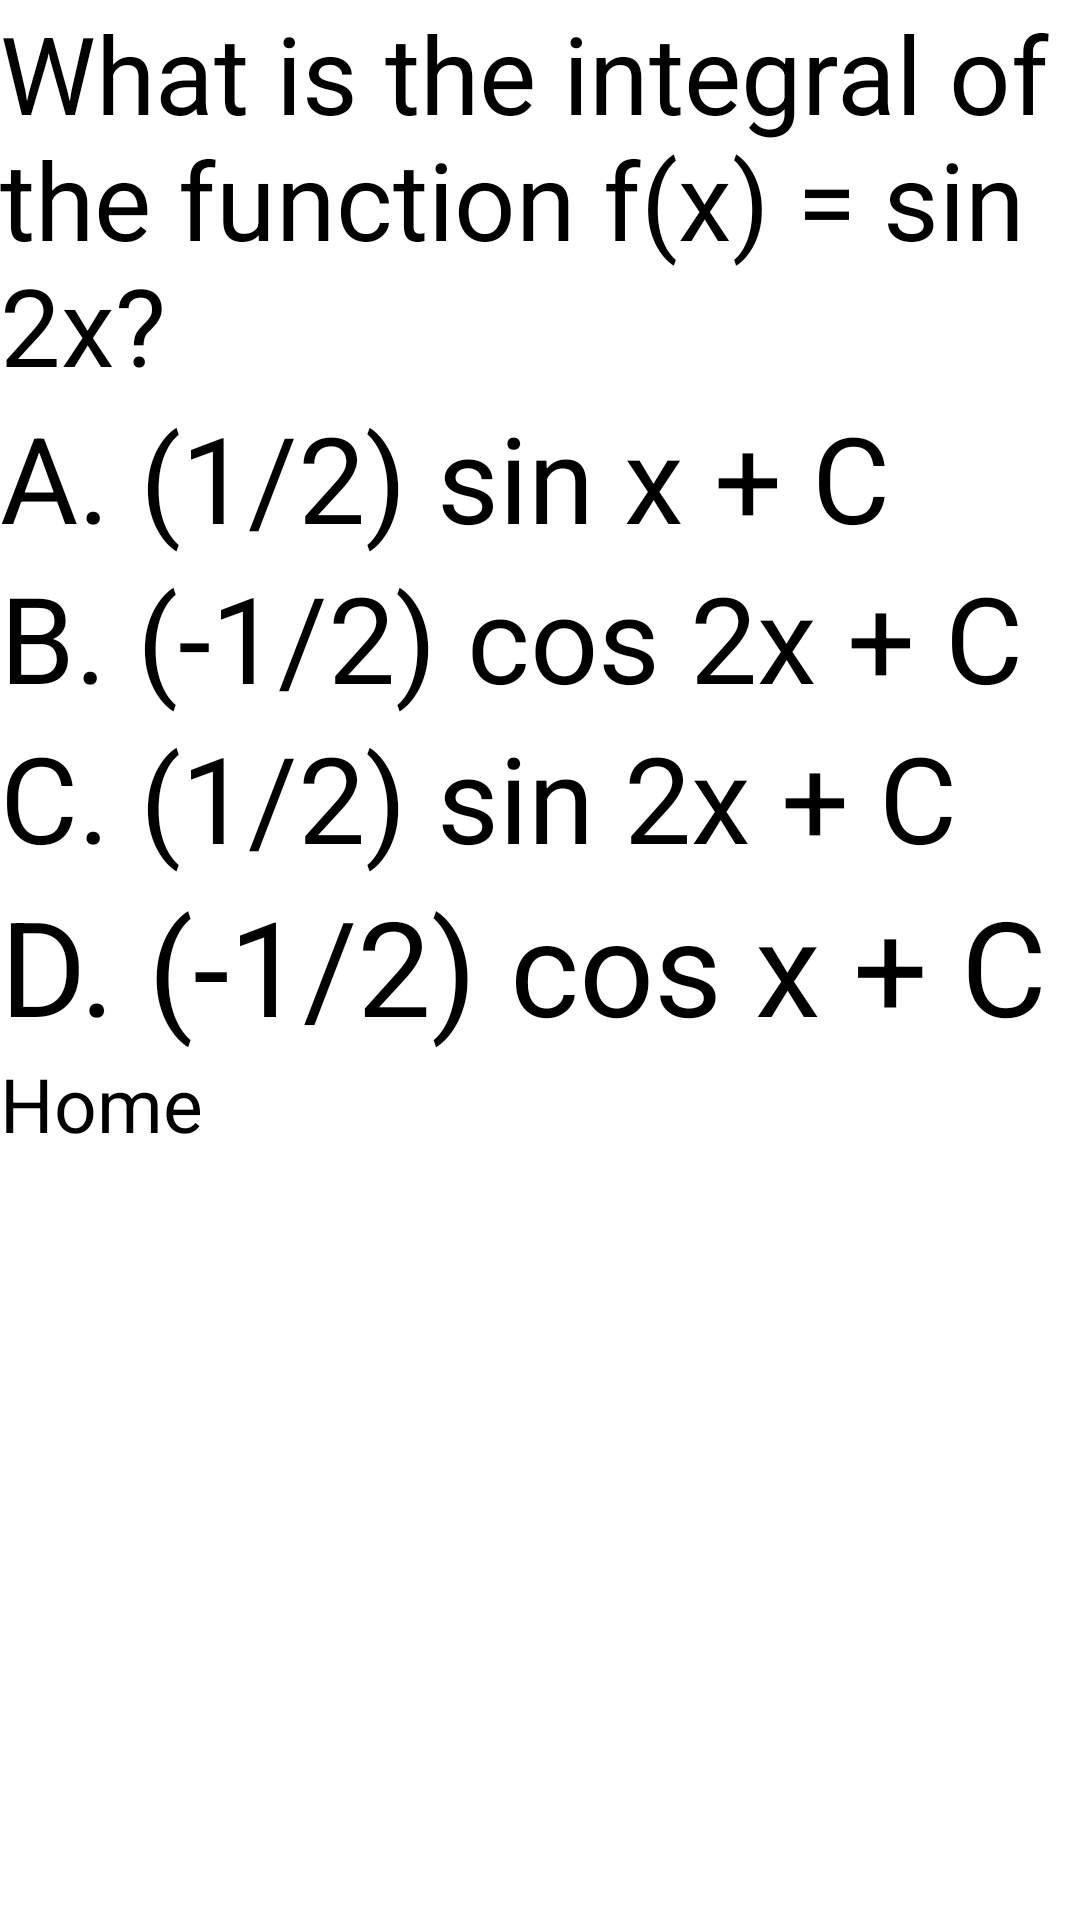

Reconstruct the res/layout file that produces this screen, plus the resources it refers to.
<!-- AndroidManifest.xml: application theme Theme.Test_poj -->
<!-- res/layout/activity_calc4.xml -->
<?xml version="1.0" encoding="utf-8"?>
<LinearLayout
    xmlns:android="http://schemas.android.com/apk/res/android"
    xmlns:app="http://schemas.android.com/apk/res-auto"
    xmlns:tools="http://schemas.android.com/tools"
    android:layout_height="match_parent"
    android:layout_width="match_parent"
    android:orientation="vertical"
    tools:context=".Calc4Activity">


<TextView
        android:id="@+id/textView11"
        android:layout_width="match_parent"
        android:layout_height="wrap_content"
        android:text="What is the integral of the function f(x) = sin 2x?"
        android:textSize="36sp"/>

    <Button
        android:id="@+id/button40"
        android:layout_width="match_parent"
        android:layout_height="wrap_content"
        android:text="A. (1/2) sin x + C"
        android:textSize="40sp"
        android:onClick="incorrectScreen"/>

    <Button
        android:id="@+id/button41"
        android:layout_width="match_parent"
        android:layout_height="wrap_content"
        android:text="B. (-1/2) cos 2x + C"
        android:textSize="40sp"
        android:onClick="calc5"/>

    <Button
        android:id="@+id/button42"
        android:layout_width="match_parent"
        android:layout_height="wrap_content"
        android:text="C. (1/2) sin 2x + C"
        android:textSize="40sp"
        android:onClick="incorrectScreen"/>

    <Button
        android:id="@+id/button43"
        android:layout_width="match_parent"
        android:layout_height="wrap_content"
        android:text="D. (-1/2) cos x + C"
        android:textSize="44sp"
        android:onClick="incorrectScreen"/>

    <Button
        android:layout_width="wrap_content"
        android:layout_height="60dp"
        android:text="Home"
        android:textSize="25sp"
        android:onClick="backBtn" />

</LinearLayout>
<!-- resources referenced by this layout -->
<resources>
  <style name="Theme.Test_poj" parent="Base.Theme.Test_poj">
          
          <item name="android:navigationBarColor">@android:color/transparent</item>
          <item name="android:statusBarColor">@android:color/transparent</item>
          <item name="android:windowLightStatusBar">?attr/isLightTheme</item>
      </style>
</resources>
